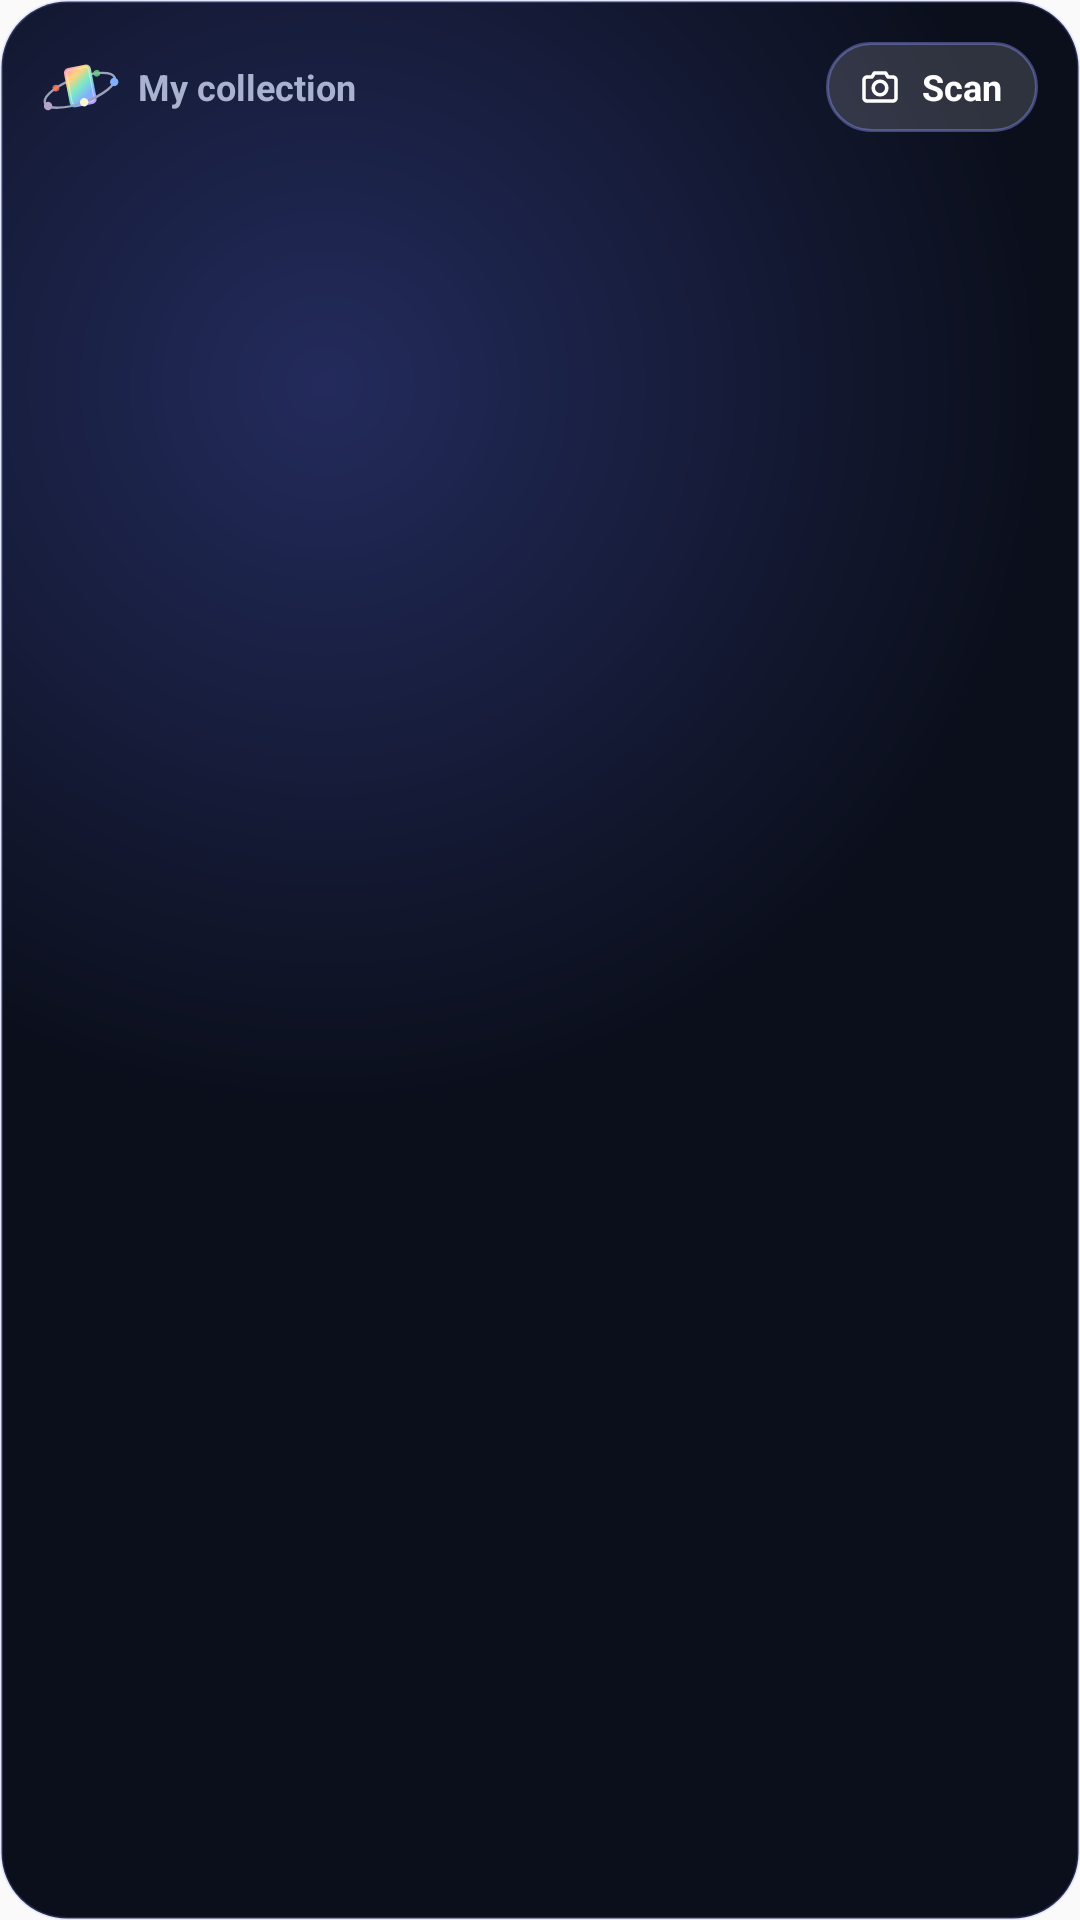

This screen was rendered from an Android layout file. Write that file and the resources it references.
<!-- AndroidManifest.xml: application theme AppTheme -->
<!-- res/layout/widget_value_large.xml -->
<?xml version="1.0" encoding="utf-8"?>
<FrameLayout xmlns:android="http://schemas.android.com/apk/res/android"
    android:id="@android:id/background"
    android:layout_width="match_parent"
    android:layout_height="match_parent"
    android:background="@drawable/widget_bg"
    android:padding="14dp">

    <LinearLayout
        android:layout_width="match_parent"
        android:layout_height="match_parent"
        android:orientation="vertical">

        <LinearLayout
            android:layout_width="match_parent"
            android:layout_height="wrap_content"
            android:gravity="center_vertical"
            android:orientation="horizontal">

            <ImageView
                android:layout_width="26dp"
                android:layout_height="26dp"
                android:importantForAccessibility="no"
                android:src="@drawable/widget_logo" />

            
            <TextView
                android:id="@+id/widget_title"
                android:layout_width="0dp"
                android:layout_height="18dp"
                android:layout_marginStart="6dp"
                android:layout_weight="1"
                android:autoSizeMaxTextSize="12sp"
                android:autoSizeMinTextSize="9sp"
                android:autoSizeStepGranularity="1sp"
                android:autoSizeTextType="uniform"
                android:ellipsize="end"
                android:gravity="center_vertical|start"
                android:maxLines="1"
                android:text="@string/widget_title"
                android:textColor="#A9B3CF"
                android:textSize="12sp"
                android:textStyle="bold" />

            <LinearLayout
                android:id="@+id/widget_btn"
                android:layout_width="wrap_content"
                android:layout_height="30dp"
                android:layout_marginStart="6dp"
                android:background="@drawable/widget_btn_bg"
                android:gravity="center_vertical"
                android:orientation="horizontal"
                android:paddingStart="10dp"
                android:paddingEnd="12dp">

                <ImageView
                    android:id="@+id/widget_btn_icon"
                    android:layout_width="16dp"
                    android:layout_height="16dp"
                    android:importantForAccessibility="no"
                    android:src="@drawable/widget_ic_scan" />

                <TextView
                    android:id="@+id/widget_btn_label"
                    android:layout_width="wrap_content"
                    android:layout_height="wrap_content"
                    android:layout_marginStart="6dp"
                    android:maxLines="1"
                    android:text="@string/widget_btn_scan"
                    android:textColor="#FFFFFF"
                    android:textSize="12sp"
                    android:textStyle="bold" />
            </LinearLayout>
        </LinearLayout>

        <LinearLayout
            android:layout_width="match_parent"
            android:layout_height="0dp"
            android:layout_marginTop="8dp"
            android:layout_weight="1"
            android:orientation="horizontal">

            <LinearLayout
                android:layout_width="0dp"
                android:layout_height="match_parent"
                android:layout_weight="1"
                android:orientation="vertical">

                <TextView
                    android:id="@+id/widget_value"
                    android:layout_width="match_parent"
                    android:layout_height="0dp"
                    android:layout_weight="1"
                    android:autoSizeMaxTextSize="34sp"
                    android:autoSizeMinTextSize="14sp"
                    android:autoSizeStepGranularity="1sp"
                    android:autoSizeTextType="uniform"
                    android:fontFamily="sans-serif-black"
                    android:gravity="bottom|start"
                    android:includeFontPadding="false"
                    android:maxLines="1"
                    android:textColor="#FFFFFF"
                    android:textSize="26sp" />

                <TextView
                    android:id="@+id/widget_delta"
                    android:layout_width="match_parent"
                    android:layout_height="wrap_content"
                    android:layout_marginTop="2dp"
                    android:ellipsize="end"
                    android:maxLines="1"
                    android:textColor="#4FD1A1"
                    android:textSize="12sp"
                    android:textStyle="bold"
                    android:visibility="gone" />

                <TextView
                    android:id="@+id/widget_count"
                    android:layout_width="match_parent"
                    android:layout_height="wrap_content"
                    android:layout_marginTop="1dp"
                    android:ellipsize="end"
                    android:maxLines="1"
                    android:textColor="#C3C9FF"
                    android:textSize="11sp" />

                <TextView
                    android:id="@+id/widget_empty"
                    android:layout_width="match_parent"
                    android:layout_height="0dp"
                    android:layout_weight="1"
                    android:ellipsize="end"
                    android:gravity="center_vertical"
                    android:maxLines="4"
                    android:text="@string/widget_empty"
                    android:textColor="#C3C9FF"
                    android:textSize="13sp"
                    android:visibility="gone" />
            </LinearLayout>

            <FrameLayout
                android:id="@+id/widget_chart_box"
                android:layout_width="0dp"
                android:layout_height="match_parent"
                android:layout_marginStart="10dp"
                android:layout_weight="1.1">

                <ImageView
                    android:id="@+id/widget_chart"
                    android:layout_width="match_parent"
                    android:layout_height="match_parent"
                    android:importantForAccessibility="no"
                    android:scaleType="fitXY" />

                
                <TextView
                    android:id="@+id/widget_chart_span"
                    android:layout_width="wrap_content"
                    android:layout_height="wrap_content"
                    android:layout_gravity="top|start"
                    android:maxLines="1"
                    android:textColor="#8F98B8"
                    android:textSize="10sp"
                    android:visibility="gone" />

                <TextView
                    android:id="@+id/widget_chart_wait"
                    android:layout_width="match_parent"
                    android:layout_height="wrap_content"
                    android:layout_gravity="center"
                    android:gravity="center"
                    android:maxLines="3"
                    android:textColor="#8F98B8"
                    android:textSize="11sp"
                    android:visibility="gone" />
            </FrameLayout>
        </LinearLayout>
    </LinearLayout>
</FrameLayout>
<!-- resources referenced by this layout -->
<resources>
  <!-- drawable widget_bg (drawable) -->
  <?xml version="1.0" encoding="utf-8"?>
  <shape xmlns:android="http://schemas.android.com/apk/res/android"
      android:shape="rectangle">
      <gradient
          android:centerX="0.3"
          android:centerY="0.2"
          android:endColor="#0B0F1C"
          android:gradientRadius="240dp"
          android:startColor="#232B5C"
          android:type="radial" />
      <corners android:radius="22dp" />
      <stroke
          android:width="1dp"
          android:color="#33929CFF" />
  </shape>
  <!-- drawable widget_btn_bg (drawable) -->
  <?xml version="1.0" encoding="utf-8"?>
  <shape xmlns:android="http://schemas.android.com/apk/res/android"
      android:shape="rectangle">
      <solid android:color="#26FFFFFF" />
      <corners android:radius="16dp" />
      <stroke
          android:width="1dp"
          android:color="#66929CFF" />
  </shape>
  <!-- drawable widget_ic_scan (drawable) -->
  <?xml version="1.0" encoding="utf-8"?>
  <vector xmlns:android="http://schemas.android.com/apk/res/android"
      android:width="24dp"
      android:height="24dp"
      android:viewportWidth="24"
      android:viewportHeight="24">
      <path
          android:fillColor="#00000000"
          android:pathData="M4,8.5A1.5,1.5 0 0,1 5.5,7H8l1.2,-2h5.6L16,7h2.5A1.5,1.5 0 0,1 20,8.5v9a1.5,1.5 0 0,1 -1.5,1.5h-13A1.5,1.5 0 0,1 4,17.5z"
          android:strokeColor="#FFFFFFFF"
          android:strokeLineJoin="round"
          android:strokeWidth="1.8" />
      <path
          android:fillColor="#00000000"
          android:pathData="M8.6,12.5a3.4,3.4 0 1,0 6.8,0a3.4,3.4 0 1,0 -6.8,0"
          android:strokeColor="#FFFFFFFF"
          android:strokeWidth="1.8" />
  </vector>
  <!-- drawable widget_logo: vector/xml drawable (drawable, 3566 chars, omitted) -->
  <string name="widget_btn_scan">Scan</string>
  <string name="widget_empty">Open Mana Orbit to show your collection</string>
  <string name="widget_title">My collection</string>
  <style name="AppTheme" parent="Theme.AppCompat.Light.DarkActionBar">
          
          <item name="colorPrimary">@color/colorPrimary</item>
          <item name="colorPrimaryDark">@color/colorPrimaryDark</item>
          <item name="colorAccent">@color/colorAccent</item>
      </style>
  <!-- not gathered from this repository: default colours our renderer supplied (Android Studio template values) -->
  <color name="colorPrimary">#FF6200EE</color>
  <color name="colorPrimaryDark">#FF3700B3</color>
  <color name="colorAccent">#FF03DAC5</color>
</resources>
